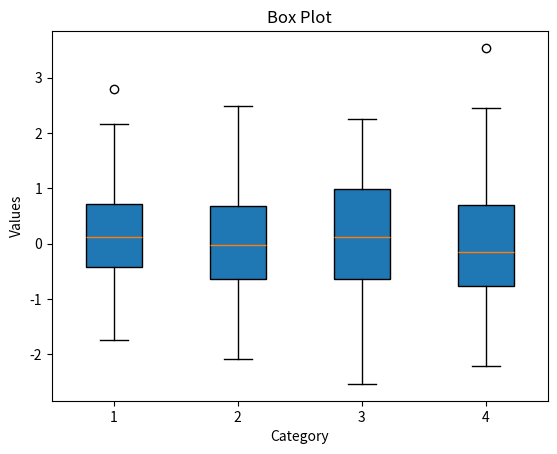

This chart was generated by the following Python code:
# BOX PLOT
import matplotlib.pyplot as plt
import numpy as np

data = [np.random.randn(100) for _ in range(4)]

plt.boxplot(data, patch_artist=True)
plt.xlabel("Category")
plt.ylabel("Values")
plt.title("Box Plot")
plt.show()